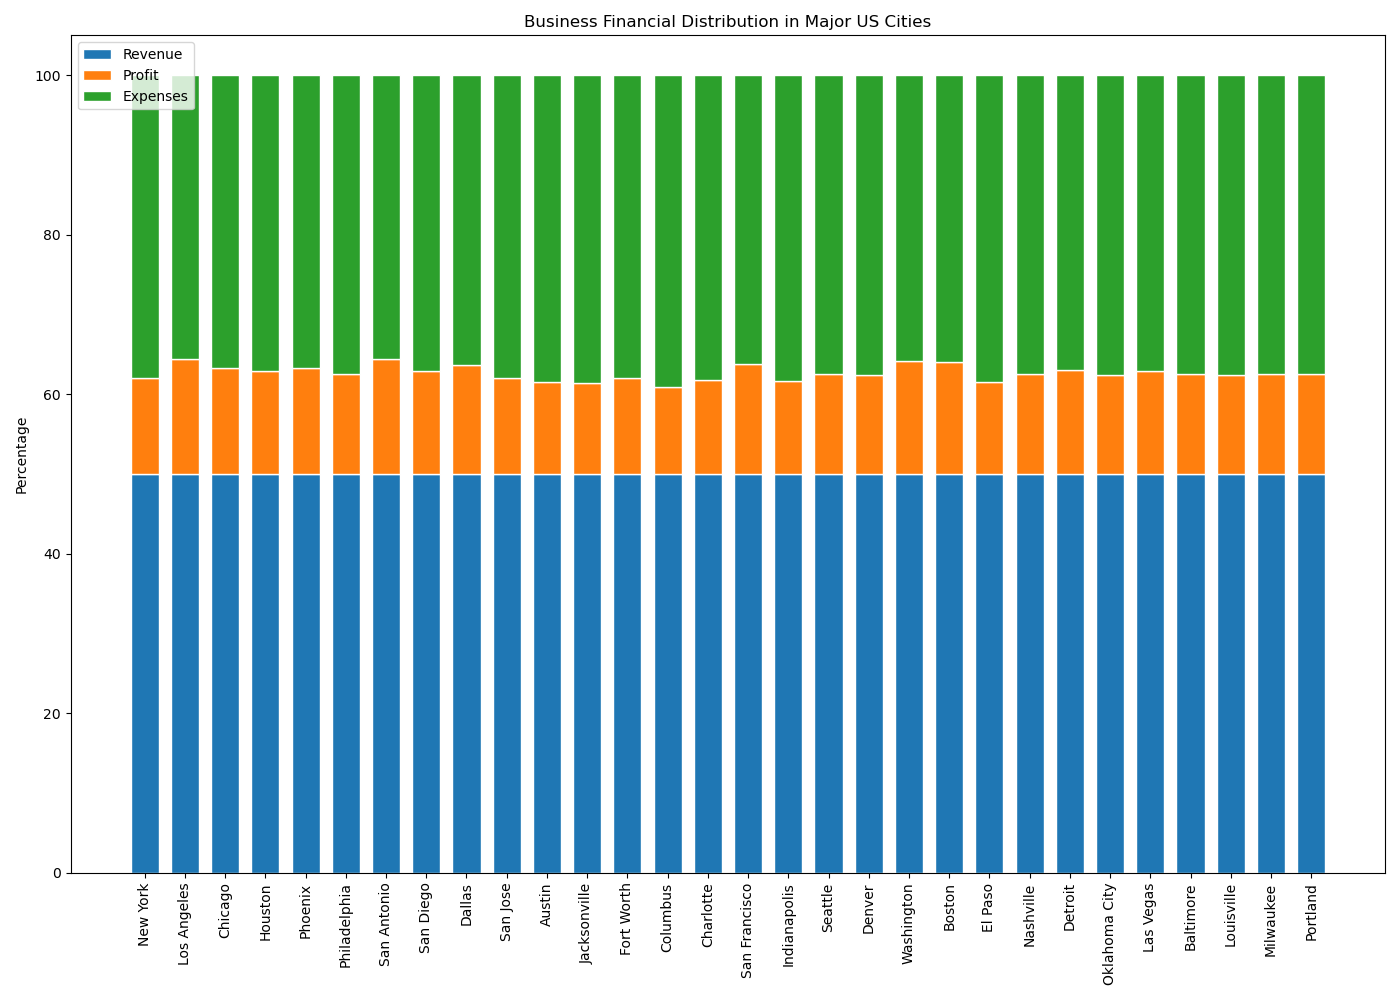

The table this chart was drawn from, first rows:
City, Revenue, Profit, Expenses
New York, 500000, 120000, 380000
Los Angeles, 450000, 130000, 320000
Chicago, 300000, 80000, 220000
Houston, 350000, 90000, 260000
Phoenix, 320000, 85000, 235000
Philadelphia, 280000, 70000, 210000
San Antonio, 330000, 95000, 235000
San Diego, 290000, 75000, 215000
Dallas, 310000, 85000, 225000
San Jose, 270000, 65000, 205000
Austin, 260000, 60000, 200000
Jacksonville, 240000, 55000, 185000
Fort Worth, 250000, 60000, 190000
Columbus, 230000, 50000, 180000
Charlotte, 220000, 52000, 168000
San Francisco, 400000, 110000, 290000
Indianapolis, 210000, 49000, 161000
Seattle, 380000, 95000, 285000
Denver, 290000, 72000, 218000
Washington, 370000, 105000, 265000
Boston, 410000, 115000, 295000
El Paso, 200000, 46000, 154000
Nashville, 280000, 70000, 210000
Detroit, 310000, 81000, 229000
Oklahoma City, 270000, 67000, 203000
Las Vegas, 360000, 93000, 267000
Baltimore, 300000, 75000, 225000
Louisville, 250000, 62000, 188000
Milwaukee, 240000, 60000, 180000
Portland, 340000, 85000, 255000
